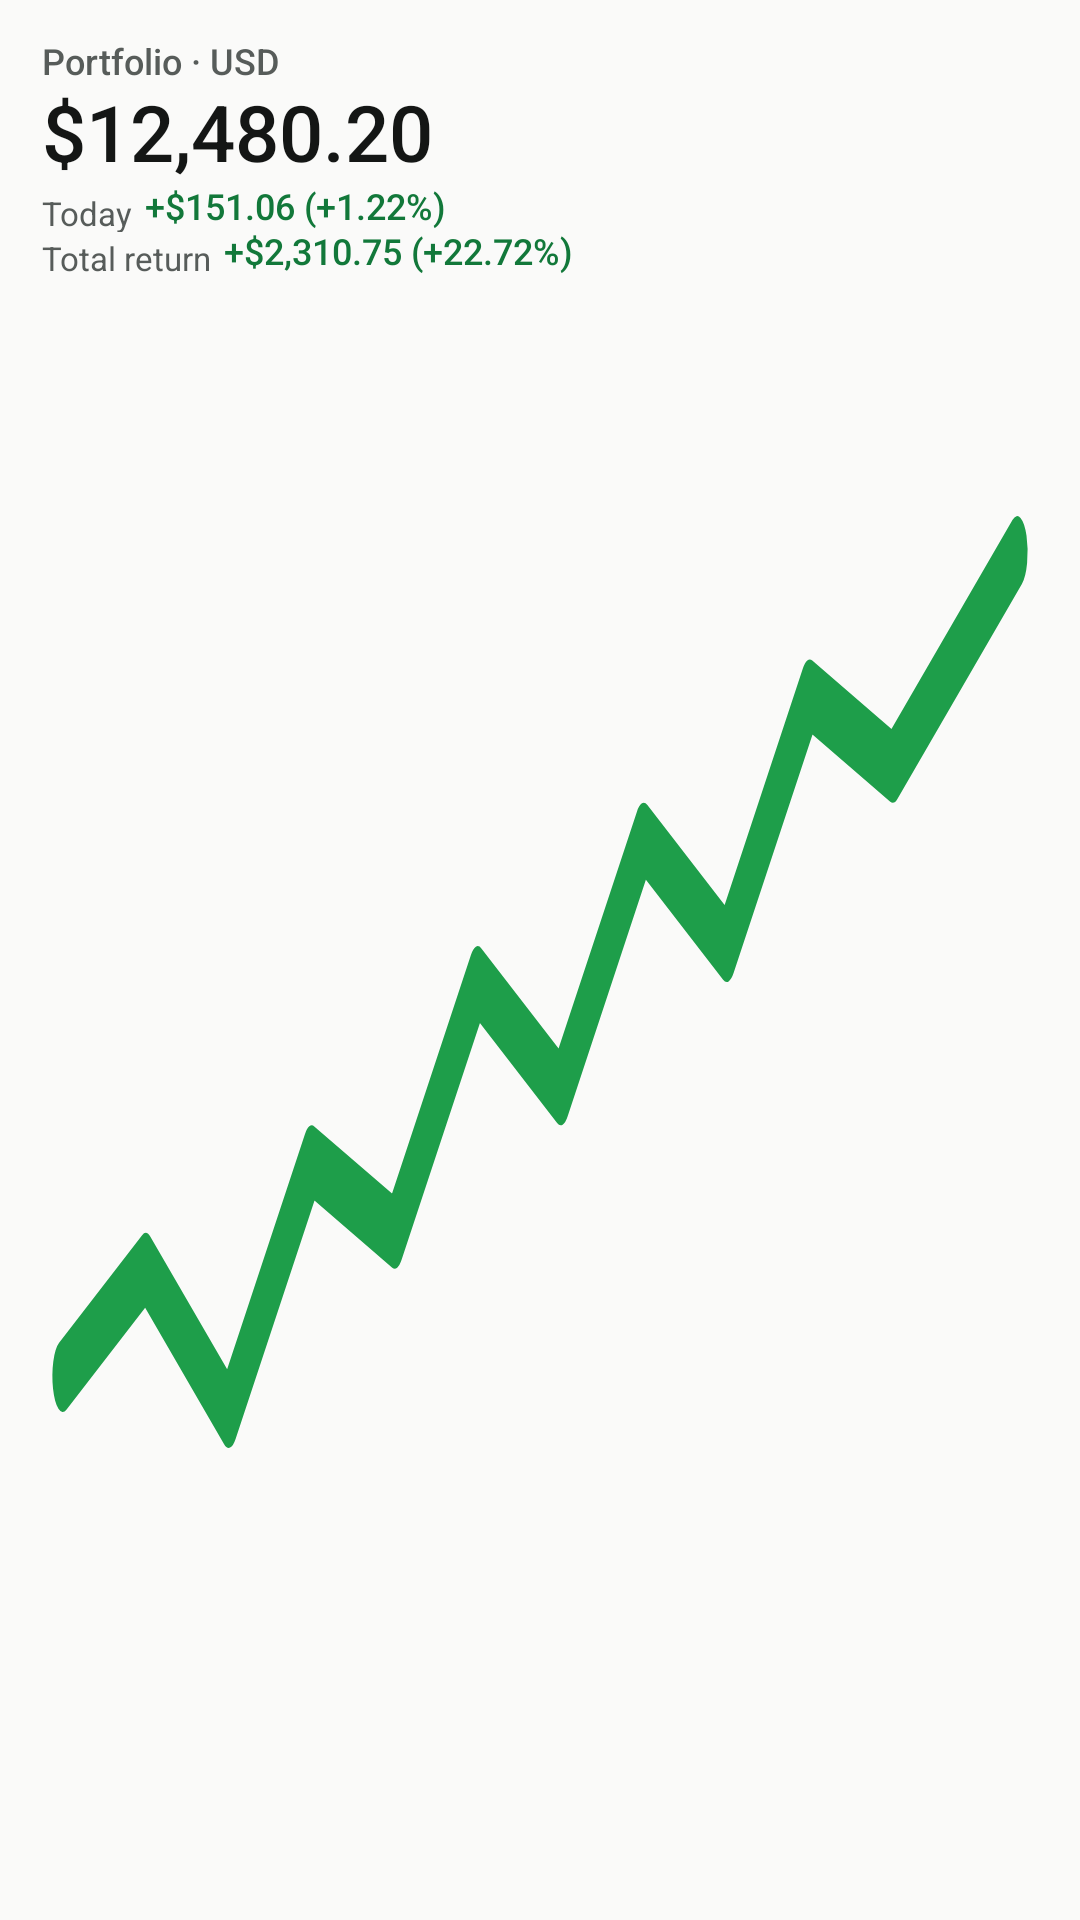

Layout XML and referenced resources for this Android screen:
<!-- AndroidManifest.xml: application theme Theme.StockWidget -->
<!-- res/layout/widget_portfolio.xml -->
<?xml version="1.0" encoding="utf-8"?>
<FrameLayout xmlns:android="http://schemas.android.com/apk/res/android"
    android:id="@android:id/background"
    android:layout_width="match_parent"
    android:layout_height="match_parent"
    android:background="@drawable/widget_bg"
    android:clipToOutline="true"
    android:padding="@dimen/widget_padding">

    <LinearLayout
        android:id="@+id/content"
        android:layout_width="match_parent"
        android:layout_height="match_parent"
        android:orientation="vertical">

        <TextView
            android:id="@+id/label"
            style="@style/WidgetText.Label"
            android:text="@string/widget_sample_portfolio_label" />

        <TextView
            android:id="@+id/value"
            style="@style/WidgetText.BigPrice"
            android:text="@string/widget_sample_portfolio_value" />

        <LinearLayout
            android:layout_width="wrap_content"
            android:layout_height="wrap_content"
            android:orientation="horizontal">

            <TextView
                android:id="@+id/today_label"
                style="@style/WidgetText.Info"
                android:layout_width="wrap_content"
                android:text="@string/today" />

            <TextView
                android:id="@+id/day"
                style="@style/WidgetText.Change"
                android:layout_marginStart="4dp"
                android:text="@string/widget_sample_portfolio_day" />
        </LinearLayout>

        <LinearLayout
            android:layout_width="wrap_content"
            android:layout_height="wrap_content"
            android:orientation="horizontal">

            <TextView
                android:id="@+id/total_label"
                style="@style/WidgetText.Info"
                android:layout_width="wrap_content"
                android:text="@string/total_return" />

            <TextView
                android:id="@+id/total"
                style="@style/WidgetText.Change"
                android:layout_marginStart="4dp"
                android:text="@string/widget_sample_portfolio_total" />
        </LinearLayout>

        <ImageView
            android:id="@+id/chart"
            android:layout_width="match_parent"
            android:layout_height="0dp"
            android:layout_marginTop="8dp"
            android:layout_weight="1"
            android:contentDescription="@null"
            android:scaleType="fitXY"
            android:src="@drawable/widget_chart_sample" />
    </LinearLayout>

    <TextView
        android:id="@+id/empty"
        style="@style/WidgetText.Hint"
        android:layout_width="match_parent"
        android:layout_height="match_parent"
        android:visibility="gone" />

</FrameLayout>
<!-- resources referenced by this layout -->
<resources>
  <dimen name="widget_padding">14dp</dimen>
  <!-- drawable widget_chart_sample (drawable) -->
  <?xml version="1.0" encoding="utf-8"?>
  <vector xmlns:android="http://schemas.android.com/apk/res/android"
      android:width="96dp"
      android:height="44dp"
      android:viewportWidth="96"
      android:viewportHeight="44">
      <path
          android:fillColor="#00000000"
          android:pathData="M2,30 L10,27 L18,31 L26,24 L34,26 L42,19 L50,22 L58,15 L66,18 L74,11 L82,13 L94,7"
          android:strokeWidth="2"
          android:strokeColor="#1E9E4A"
          android:strokeLineCap="round"
          android:strokeLineJoin="round" />
  </vector>
  <string name="today">Today</string>
  <string name="total_return">Total return</string>
  <string name="widget_sample_portfolio_day" translatable="false" formatted="false">+$151.06 (+1.22%)</string>
  <string name="widget_sample_portfolio_label" translatable="false">Portfolio · USD</string>
  <string name="widget_sample_portfolio_total" translatable="false" formatted="false">+$2,310.75 (+22.72%)</string>
  <string name="widget_sample_portfolio_value" translatable="false">$12,480.20</string>
  <style name="WidgetText.BigPrice" parent="WidgetText.Price">
          <item name="android:textSize">26sp</item>
          <item name="android:autoSizeMaxTextSize">26sp</item>
          <item name="android:layout_marginBottom">2dp</item>
      </style>
  <style name="WidgetText.Change">
          <item name="android:textSize">12sp</item>
          <item name="android:fontFamily">sans-serif-medium</item>
          <item name="android:textColor">@color/widget_up</item>
      </style>
  <style name="WidgetText.Hint">
          <item name="android:gravity">center</item>
          <item name="android:maxLines">3</item>
          <item name="android:padding">12dp</item>
          <item name="android:textSize">13sp</item>
          <item name="android:textColor">@color/widget_text2</item>
      </style>
  <style name="WidgetText.Info">
          <item name="android:layout_width">match_parent</item>
          <item name="android:layout_marginTop">2dp</item>
          <item name="android:textSize">11sp</item>
          <item name="android:textColor">@color/widget_text2</item>
      </style>
  <style name="WidgetText.Label">
          <item name="android:textSize">12sp</item>
          <item name="android:fontFamily">sans-serif-medium</item>
          <item name="android:textColor">@color/widget_text2</item>
      </style>
  <style name="Theme.StockWidget" parent="android:Theme.Material.Light.NoActionBar">
          <item name="android:windowBackground">@color/window_background</item>
          <item name="android:statusBarColor">@android:color/transparent</item>
          <item name="android:navigationBarColor">@android:color/transparent</item>
      </style>
  <style name="WidgetText.Price">
          <item name="android:layout_width">match_parent</item>
          <item name="android:layout_marginTop">2dp</item>
          <item name="android:textSize">22sp</item>
          <item name="android:fontFamily">sans-serif-medium</item>
          <item name="android:autoSizeTextType">uniform</item>
          <item name="android:autoSizeMinTextSize">12sp</item>
          <item name="android:autoSizeMaxTextSize">22sp</item>
          <item name="android:autoSizeStepGranularity">1sp</item>
      </style>
  <color name="widget_up">#FF12783A</color>
  <color name="widget_text2">#FF575C5A</color>
  <color name="window_background">#FFFAFAF9</color>
</resources>
